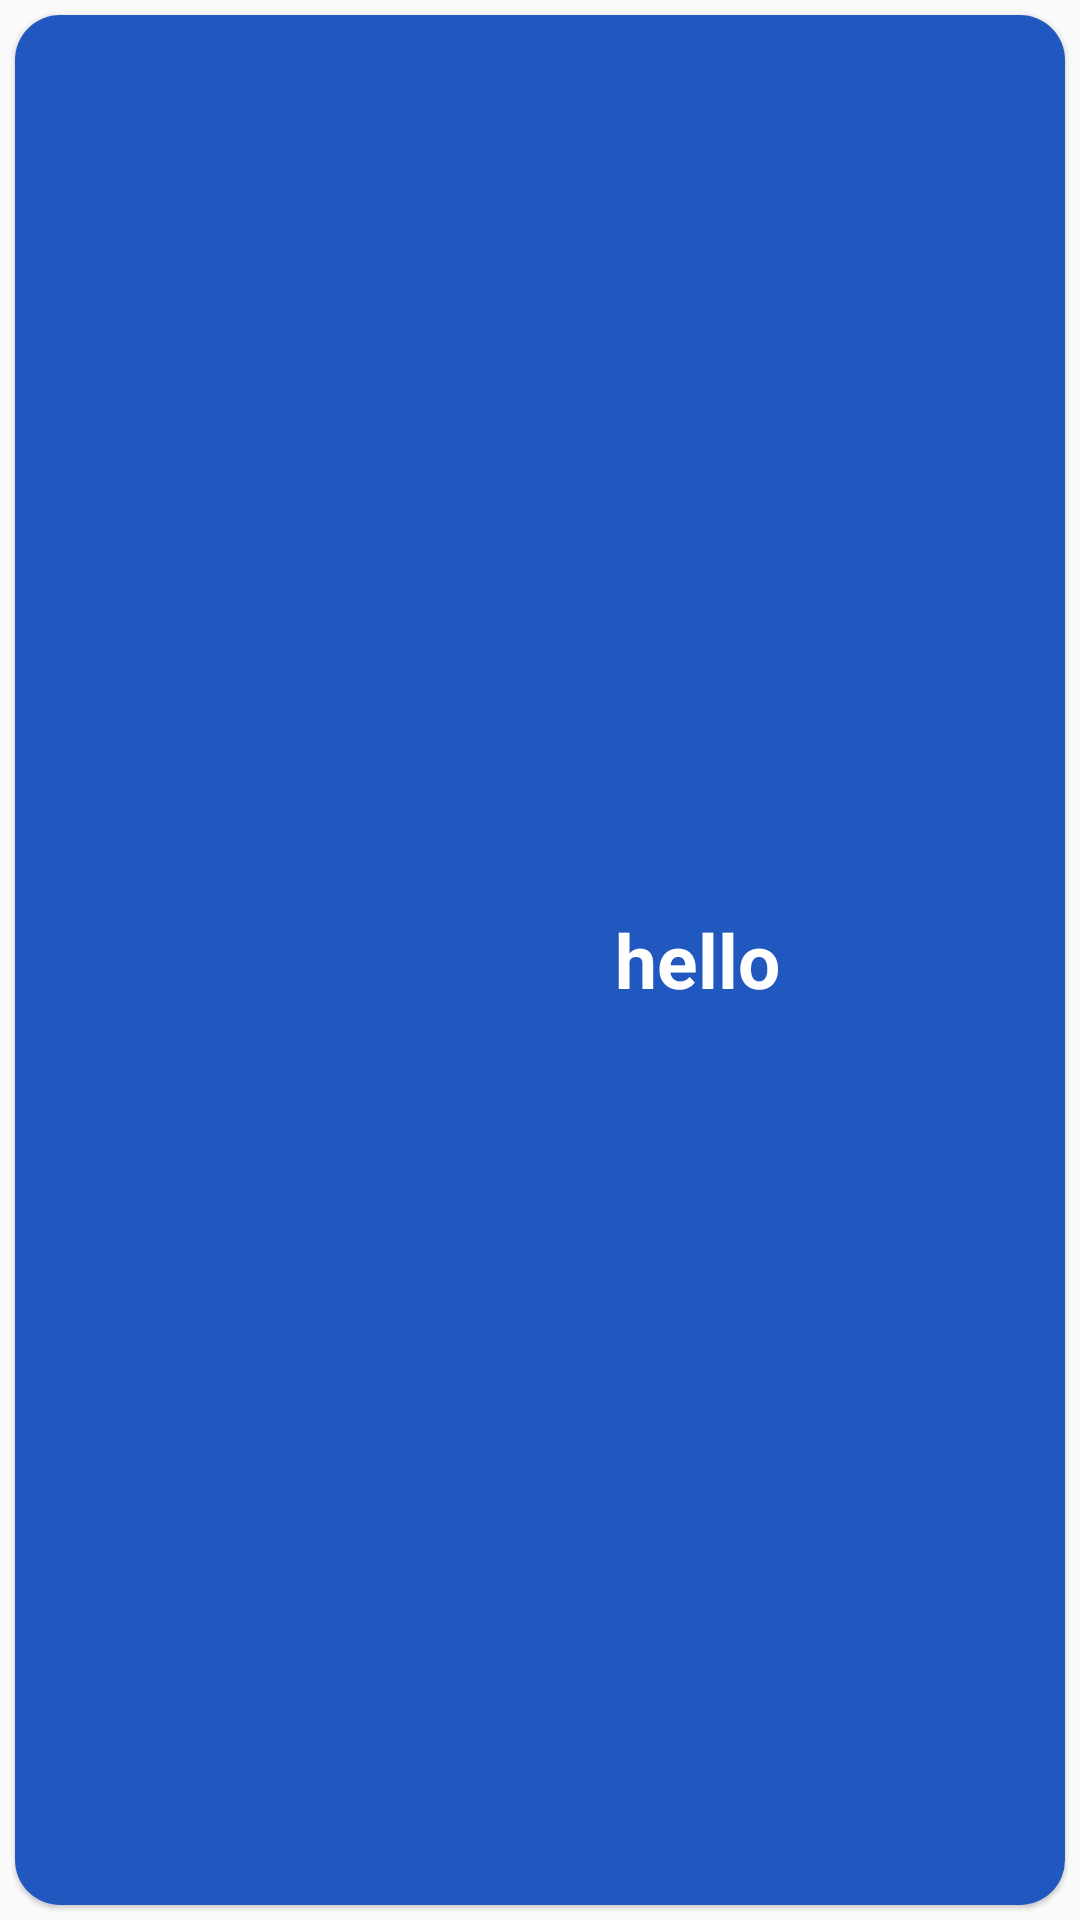

This screen was rendered from an Android layout file. Write that file and the resources it references.
<!-- AndroidManifest.xml: application theme Theme.NfcAttendance -->
<!-- res/layout/sample.xml -->
<?xml version="1.0" encoding="utf-8"?>
<androidx.constraintlayout.widget.ConstraintLayout xmlns:android="http://schemas.android.com/apk/res/android"
    android:layout_width="match_parent"
    android:layout_height="100dp"
    xmlns:app="http://schemas.android.com/apk/res-auto">

    <androidx.cardview.widget.CardView
        android:layout_width="match_parent"
        app:cardCornerRadius="15dp"
        app:cardElevation="1dp"
        android:layout_margin="5dp"
        android:layout_height="match_parent">

        <androidx.appcompat.widget.LinearLayoutCompat
            android:layout_width="match_parent"
            android:layout_height="match_parent"
            android:layout_gravity="center"
            android:background="@drawable/bg2"
            android:gravity="center"
            android:orientation="horizontal">

            <ImageView
                android:layout_width="80dp"
                android:layout_height="55dp"
                android:layout_marginLeft="25dp"

                android:src="@drawable/ic_baseline_person_24">

            </ImageView>

            <TextView
                android:layout_width="match_parent"
                android:id="@+id/text_view_id"
                android:layout_height="match_parent"
                android:gravity="center"
                android:text="hello"
                android:textColor="#ffffff"
                android:textSize="25dp"
                android:textStyle="bold">

            </TextView>
        </androidx.appcompat.widget.LinearLayoutCompat>
    </androidx.cardview.widget.CardView>

</androidx.constraintlayout.widget.ConstraintLayout>
<!-- resources referenced by this layout -->
<resources>
  <!-- drawable bg2: jpg bitmap (drawable, 71644 bytes) -->
  <style name="Theme.NfcAttendance" parent="Theme.AppCompat.DayNight.NoActionBar">
          
          <item name="colorPrimary">@color/purple_500</item>
          <item name="colorPrimaryVariant">@color/purple_700</item>
          <item name="colorOnPrimary">@color/white</item>
          
          <item name="colorSecondary">@color/teal_200</item>
          <item name="colorSecondaryVariant">@color/teal_700</item>
          <item name="colorOnSecondary">@color/black</item>
          
          <item name="android:statusBarColor" tools:targetApi="l">?attr/colorPrimaryVariant</item>
          
      </style>
  <!-- not gathered from this repository: default colours our renderer supplied (Android Studio template values) -->
  <color name="purple_500">#FF6200EE</color>
  <color name="purple_700">#FF3700B3</color>
  <color name="teal_200">#FF03DAC5</color>
  <color name="teal_700">#FF018786</color>
  <color name="black">#FF000000</color>
  <color name="white">#FFFFFFFF</color>
</resources>
